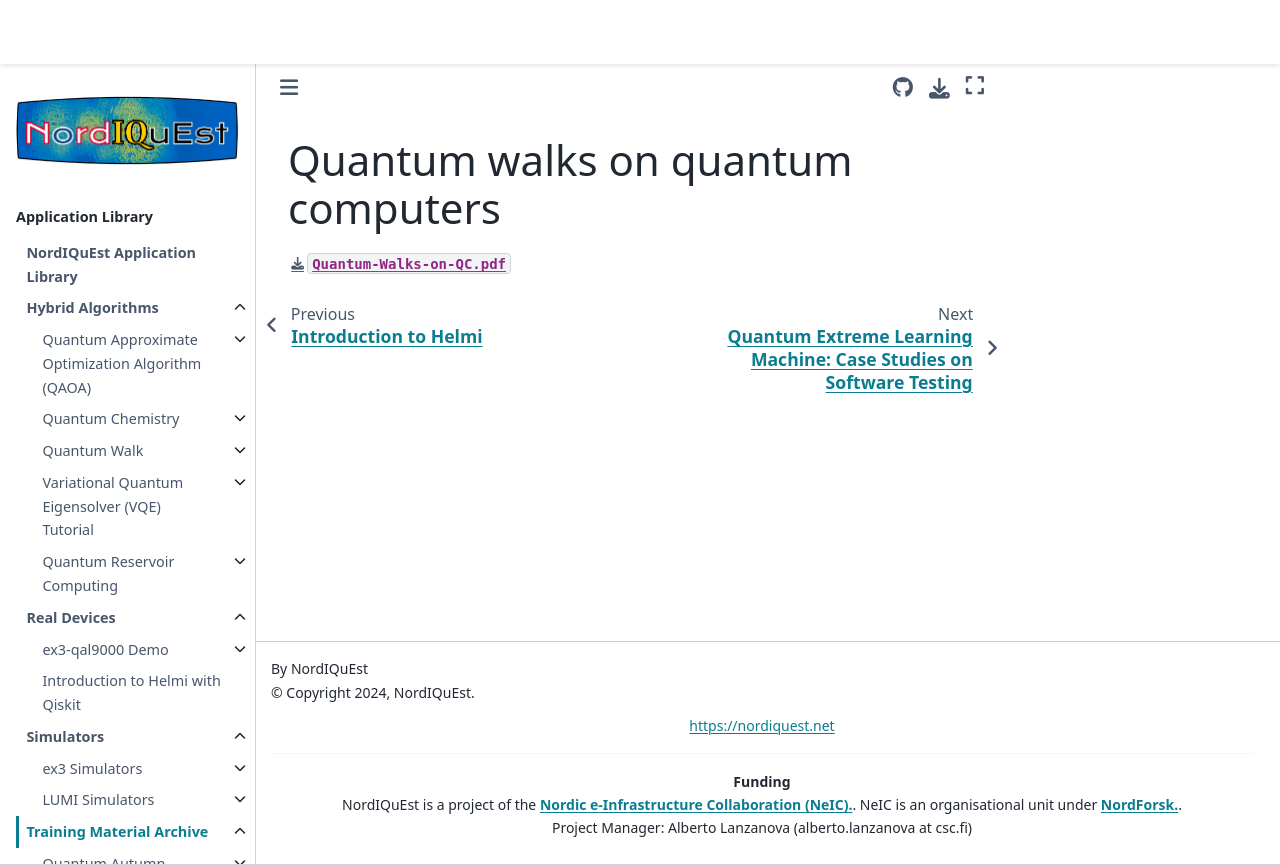

repository: NordIQuEst/application-library · page: training-material/qas2024/slides/qas24-quantum-walks.html · generator: sphinx

# Quantum walks on quantum computers

[`Quantum-Walks-on-QC.pdf`](qas24-quantum-walks.pdf)
